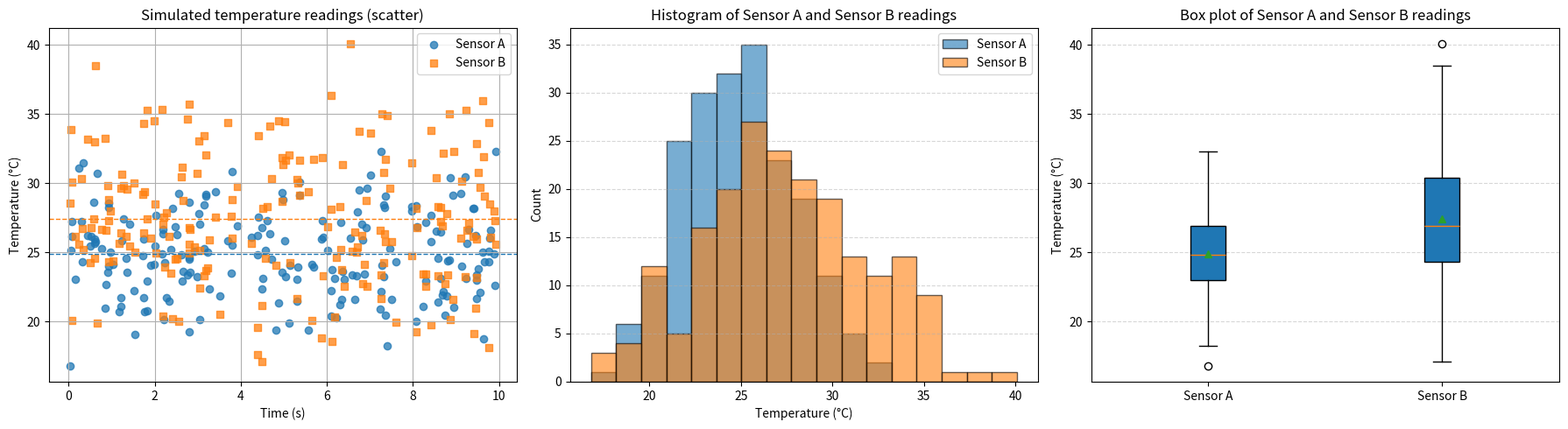

Write Python code to recreate this figure.
"""Generate publication-quality sensor data visualizations.

This script creates synthetic temperature sensor data using NumPy
and produces scatter, histogram, and box plot visualizations saved
as PNG files.

Usage
-----
    python generate_plots.py
"""

# Create a function generate_data(seed) that returns sensor_a, sensor_b,
# and timestamps arrays with the same parameters as in the notebook.
# Use NumPy-style docstring with Parameters and Returns sections.

import numpy as np

def generate_data(seed: int = 1234, n: int = 200):
    """ Generate synthetic sensor data for two temperature sensors.

    Parameters
    ----------
    seed : int
        Seed for numpy.random.default_rng() for reproducibility.
    n : int
        Number of samples to generate for each sensor (default 200).

    Returns
    -------
    timestamps : numpy.ndarray
        1-D array of shape (n,) with dtype float64 containing sorted
    timestamps
        uniformly sampled from 0 to 10 seconds.
    sensor_a : numpy.ndarray
        1-D float64 array of shape (n,) with sensor A readings drawn from a
        normal distribution (mean=25.0, std=3.0).
    sensor_b : numpy.ndarray
        1-D float64 array of shape (n,) with sensor B readings drawn from a
        normal distribution (mean=27.0, std=4.5).

    Notes
    -----
    Uses numpy.random.default_rng for modern, reproducible RNG. Outputs are
    explicitly cast to float64 to match expected notebook types.
    """

    rng = np.random.default_rng(seed)
    timestamps = np.sort(rng.uniform(0.0, 10.0, n)).astype(np.float64)
    sensor_a = rng.normal(loc=25.0, scale=3.0, size=n).astype(np.float64)
    sensor_b = rng.normal(loc=27.0, scale=4.5, size=n).astype(np.float64)
    return sensor_a, sensor_b, timestamps

# Create plot_scatter(sensor_a, sensor_b, timestamps, ax) that draws
# the scatter plot from the notebook onto the given Axes object.
# NumPy-style docstring. Modifies ax in place, returns None.

def plot_scatter(ax, timestamps, sensor_a, sensor_b, label_a='Sensor A', label_b='Sensor B', title='Simulated temperature readings (scatter)'):
    """
    Draw a scatter plot of two sensors onto an existing Axes.

    Parameters
    ----------
    ax : matplotlib.axes.Axes
        The Axes object to draw into. Modified in place.
    timestamps : numpy.ndarray
        1-D array of shape (n,) with timestamps (seconds).
    sensor_a : numpy.ndarray
        1-D array of shape (n,) with Sensor A temperature readings (°C).
    sensor_b : numpy.ndarray
        1-D array of shape (n,) with Sensor B temperature readings (°C).
    label_a : str, optional
        Legend label for sensor A (default 'Sensor A').
    label_b : str, optional
        Legend label for sensor B (default 'Sensor B').
    title : str, optional
        Title to set on the axes.

    Returns
    -------
    None
        The function modifies the provided Axes in place and returns None.
    """
    # Local import for plotting utilities
    import matplotlib.pyplot as plt

    # Scatter points
    ax.scatter(timestamps, sensor_a, c='C0', marker='o', s=36, alpha=0.75, label=label_a)
    ax.scatter(timestamps, sensor_b, c='C1', marker='s', s=36, alpha=0.75, label=label_b)

    # Reference lines at the sample means
    ax.axhline(np.mean(sensor_a), color='C0', ls='--', lw=1)
    ax.axhline(np.mean(sensor_b), color='C1', ls='--', lw=1)

    # Labels, title, legend and grid
    ax.set_xlabel('Time (s)')
    ax.set_ylabel('Temperature (°C)')
    ax.set_title(title)
    ax.legend()
    ax.grid(True)

    return None


def plot_histogram(ax, sensor_a, sensor_b, bins='auto', label_a='Sensor A', label_b='Sensor B', title='Histogram of Sensor A and Sensor B readings'):
    """
    Draw overlapping histograms for two sensors onto an existing Axes.

    Parameters
    ----------
    ax : matplotlib.axes.Axes
        The Axes object to draw into. Modified in place.
    sensor_a : numpy.ndarray
        1-D array of shape (n,) with Sensor A temperature readings (°C).
    sensor_b : numpy.ndarray
        1-D array of shape (n,) with Sensor B temperature readings (°C).
    bins : int or sequence or str, optional
        Binning specification passed to numpy.histogram_bin_edges / Axes.hist
        (default 'auto'). A common binning is computed from the combined data
        to facilitate comparison.
    label_a : str, optional
        Legend label for sensor A.
    label_b : str, optional
        Legend label for sensor B.
    title : str, optional
        Title to set on the axes.

    Returns
    -------
    None
        The function modifies the provided Axes in place and returns None.
    """
    import numpy as np

    # Compute common bins from combined data for fair comparison
    all_data = np.concatenate([sensor_a, sensor_b])
    bin_edges = np.histogram_bin_edges(all_data, bins=bins)

    ax.hist(sensor_a, bins=bin_edges, alpha=0.6, color='C0', label=label_a, edgecolor='black')
    ax.hist(sensor_b, bins=bin_edges, alpha=0.6, color='C1', label=label_b, edgecolor='black')

    ax.set_xlabel('Temperature (°C)')
    ax.set_ylabel('Count')
    ax.set_title(title)
    ax.legend()
    ax.grid(axis='y', linestyle='--', alpha=0.5)

    return None


def plot_boxplot(ax, sensor_a, sensor_b, labels=('Sensor A','Sensor B'), showmeans=True, title='Box plot of Sensor A and Sensor B readings'):
    """
    Draw a box plot comparing two sensors onto an existing Axes.

    Parameters
    ----------
    ax : matplotlib.axes.Axes
        The Axes object to draw into. Modified in place.
    sensor_a : numpy.ndarray
        1-D array of shape (n,) with Sensor A temperature readings (°C).
    sensor_b : numpy.ndarray
        1-D array of shape (n,) with Sensor B temperature readings (°C).
    labels : sequence of str, optional
        Labels for the two boxplot categories (default ('Sensor A','Sensor B')).
    showmeans : bool, optional
        If True, show the mean marker on each box (default True).
    title : str, optional
        Title to set on the axes.

    Returns
    -------
    None
        The function modifies the provided Axes in place and returns None.
    """
    # Use patch_artist=True to allow coloring if desired
    ax.boxplot([sensor_a, sensor_b], labels=labels, showmeans=showmeans, patch_artist=True)

    ax.set_ylabel('Temperature (°C)')
    ax.set_title(title)
    ax.grid(axis='y', linestyle='--', alpha=0.5)

    return None

# Create main() that generates data, creates a 1x3 subplot figure,
# calls each plot function, adjusts layout, and saves as sensor_analysis.png
# at 150 DPI with tight bounding box.

def main():
    """Generate data, render all plots in one figure, and save to disk.

    Parameters
    ----------
    None

    Returns
    -------
    None
        Saves ``sensor_analysis.png`` at 150 DPI with a tight bounding box.
    """
    import matplotlib.pyplot as plt

    sensor_a, sensor_b, timestamps = generate_data(seed=1234)

    fig, axes = plt.subplots(1, 3, figsize=(18, 5))
    plot_scatter(axes[0], timestamps, sensor_a, sensor_b)
    plot_histogram(axes[1], sensor_a, sensor_b)
    plot_boxplot(axes[2], sensor_a, sensor_b)

    fig.tight_layout()
    fig.savefig('sensor_analysis.png', dpi=150, bbox_inches='tight')
    plt.close(fig)

    return None


if __name__ == '__main__':
    main()
